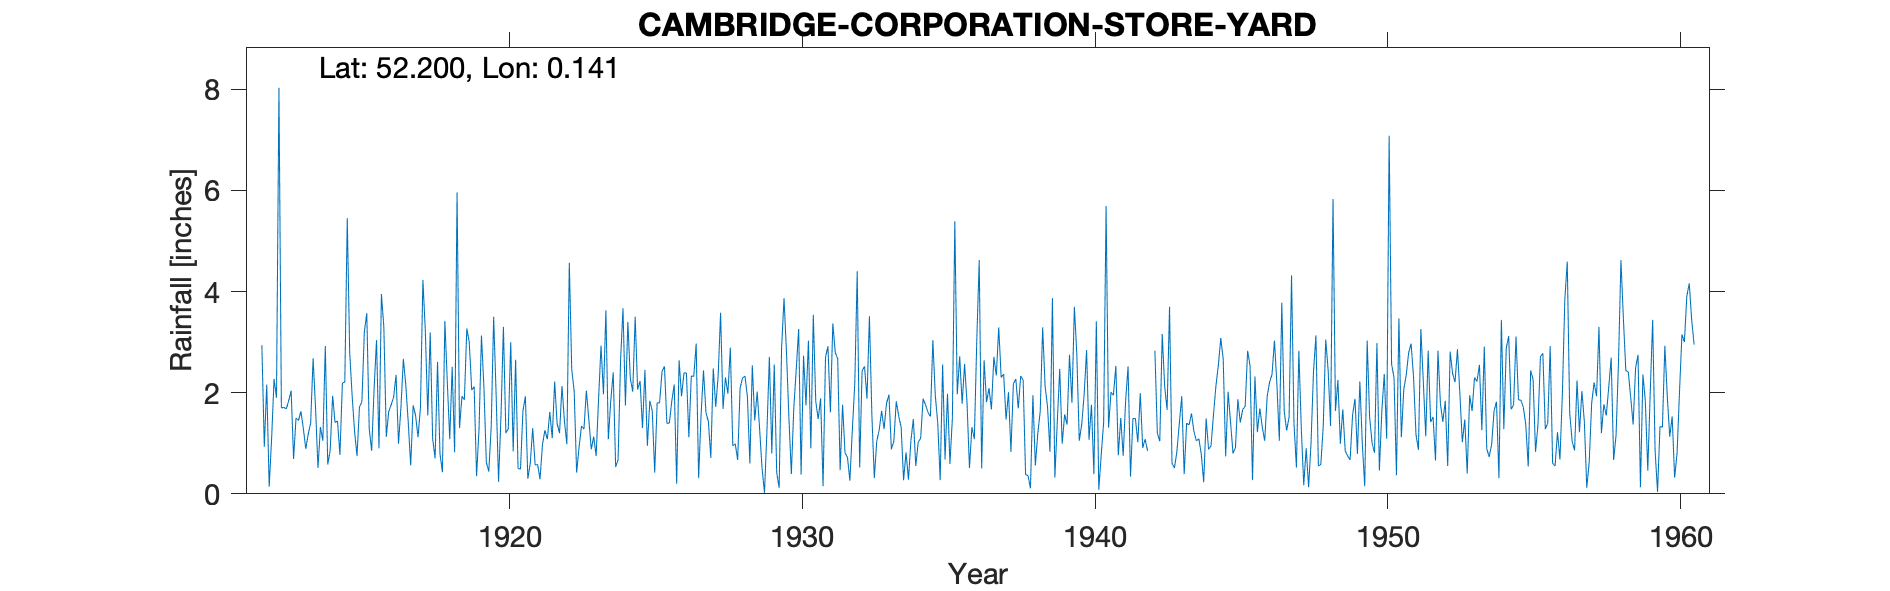

The file beside this chart, header and first rows:
CAMBRIDGE-CORPORATION-STORE-YARD, , , , , , , , , , , , , , , , , , , , , , , 
Grid ref, TL464579, Long, 0.1407, Lat, 52.2, Elevation, 52, ft, , , , , , , , , , , , , , , 
Station no, 1202, , , , , , , , , , , , , , , , , , , , , , 
, 1910, 1911, 1912, 1913, 1914, 1915, 1916, 1917, 1918, 1919, 1920, 1921, 1922, 1923, 1924, 1925, 1926, 1927, 1928, 1929, 1930, 1931, 1932
January, , , 2.94, 2.04, 1.32, 2.79, 0.9, 1.41, 2.61, 3.27, 1.98, 1.93, 2.22, 1.28, 2.4, 1.3, 1.83, 1.56, 2.89, 1.28, 1.51, 1.48, 0.72
February, , , 0.93, 0.69, 1.05, 1.94, 3.95, 0.56, 0.79, 3, 0.24, 0.3, 1.39, 2.04, 0.53, 2.45, 2.16, 2.44, 0.95, 0.5, 0.39, 1.89, 0.26
March, , , 2.16, 1.5, 2.92, 1.23, 3.29, 1.75, 0.43, 2.05, 1.54, 0.6, 1.2, 1.47, 0.68, 0.95, 0.2, 1.61, 0.99, 0.02, 1.69, 0.15, 1.27
April, , , 0.14, 1.45, 0.58, 0.75, 1.13, 1.55, 3.42, 2.12, 3.3, 1.3, 2.13, 0.88, 2.62, 1.84, 2.64, 1.43, 0.67, 1.24, 2.45, 2.7, 2.18
May, , , 1.09, 1.63, 0.86, 1.72, 1.63, 1.12, 2.21, 0.35, 1.2, 0.57, 1.44, 1.13, 3.67, 1.64, 1.93, 0.71, 2.09, 2.71, 3.26, 2.92, 4.4
June, , , 2.27, 1.29, 1.94, 1.82, 1.76, 1.71, 1.08, 1.28, 1.29, 0.58, 0.98, 0.75, 1.75, 0.42, 2.39, 2.48, 2.29, 0.8, 0.38, 1.61, 0.52
July, , , 1.9, 0.89, 1.41, 3.2, 1.91, 4.23, 2.51, 3.13, 3, 0.29, 4.57, 1.88, 3.4, 1.8, 2.39, 1.72, 2.33, 2.56, 2.73, 3.37, 2.43
August, , , 8.03, 1.18, 1.44, 3.57, 2.35, 3.21, 0.82, 2.12, 0.84, 0.97, 2.46, 2.93, 2.28, 1.8, 1.12, 2.32, 1.92, 0.42, 1.75, 2.79, 2.52
September, , , 1.7, 1.4, 0.77, 1.29, 0.99, 1.55, 5.96, 0.62, 2.65, 1.26, 2.03, 1.97, 2.02, 2.42, 2.33, 3.58, 0.6, 0.12, 3.03, 2.67, 1.88
October, , , 1.71, 2.68, 2.19, 0.85, 1.71, 3.19, 1.3, 0.44, 0.5, 1.08, 0.42, 3.63, 3.5, 2.52, 2.32, 1.68, 2.54, 2.88, 0.9, 0.47, 3.51
November, , , 1.68, 1.7, 2.21, 2.08, 2.67, 1.09, 1.93, 1.33, 0.49, 1.62, 0.92, 1.08, 2.06, 1.39, 2.97, 2.3, 1.45, 3.87, 3.54, 1.76, 1.57
December, , , 1.84, 0.51, 5.45, 3.04, 2.14, 0.7, 1.86, 3.5, 1.64, 1.1, 1.34, 1.85, 2.23, 1.4, 0.31, 1.98, 2.02, 2.81, 1.83, 0.81, 0.31
Total, , , 26.39, 16.96, 22.14, 24.28, 24.43, 22.07, 24.92, 23.21, 18.67, 11.6, 21.1, 20.89, 27.14, 19.93, 22.59, 23.81, 20.74, 19.21, 23.46, 22.62, 21.57
1942 May-Jun Gauge out of order so estim…, , , , , , , , , , , , , , , , , , , , , , , 
